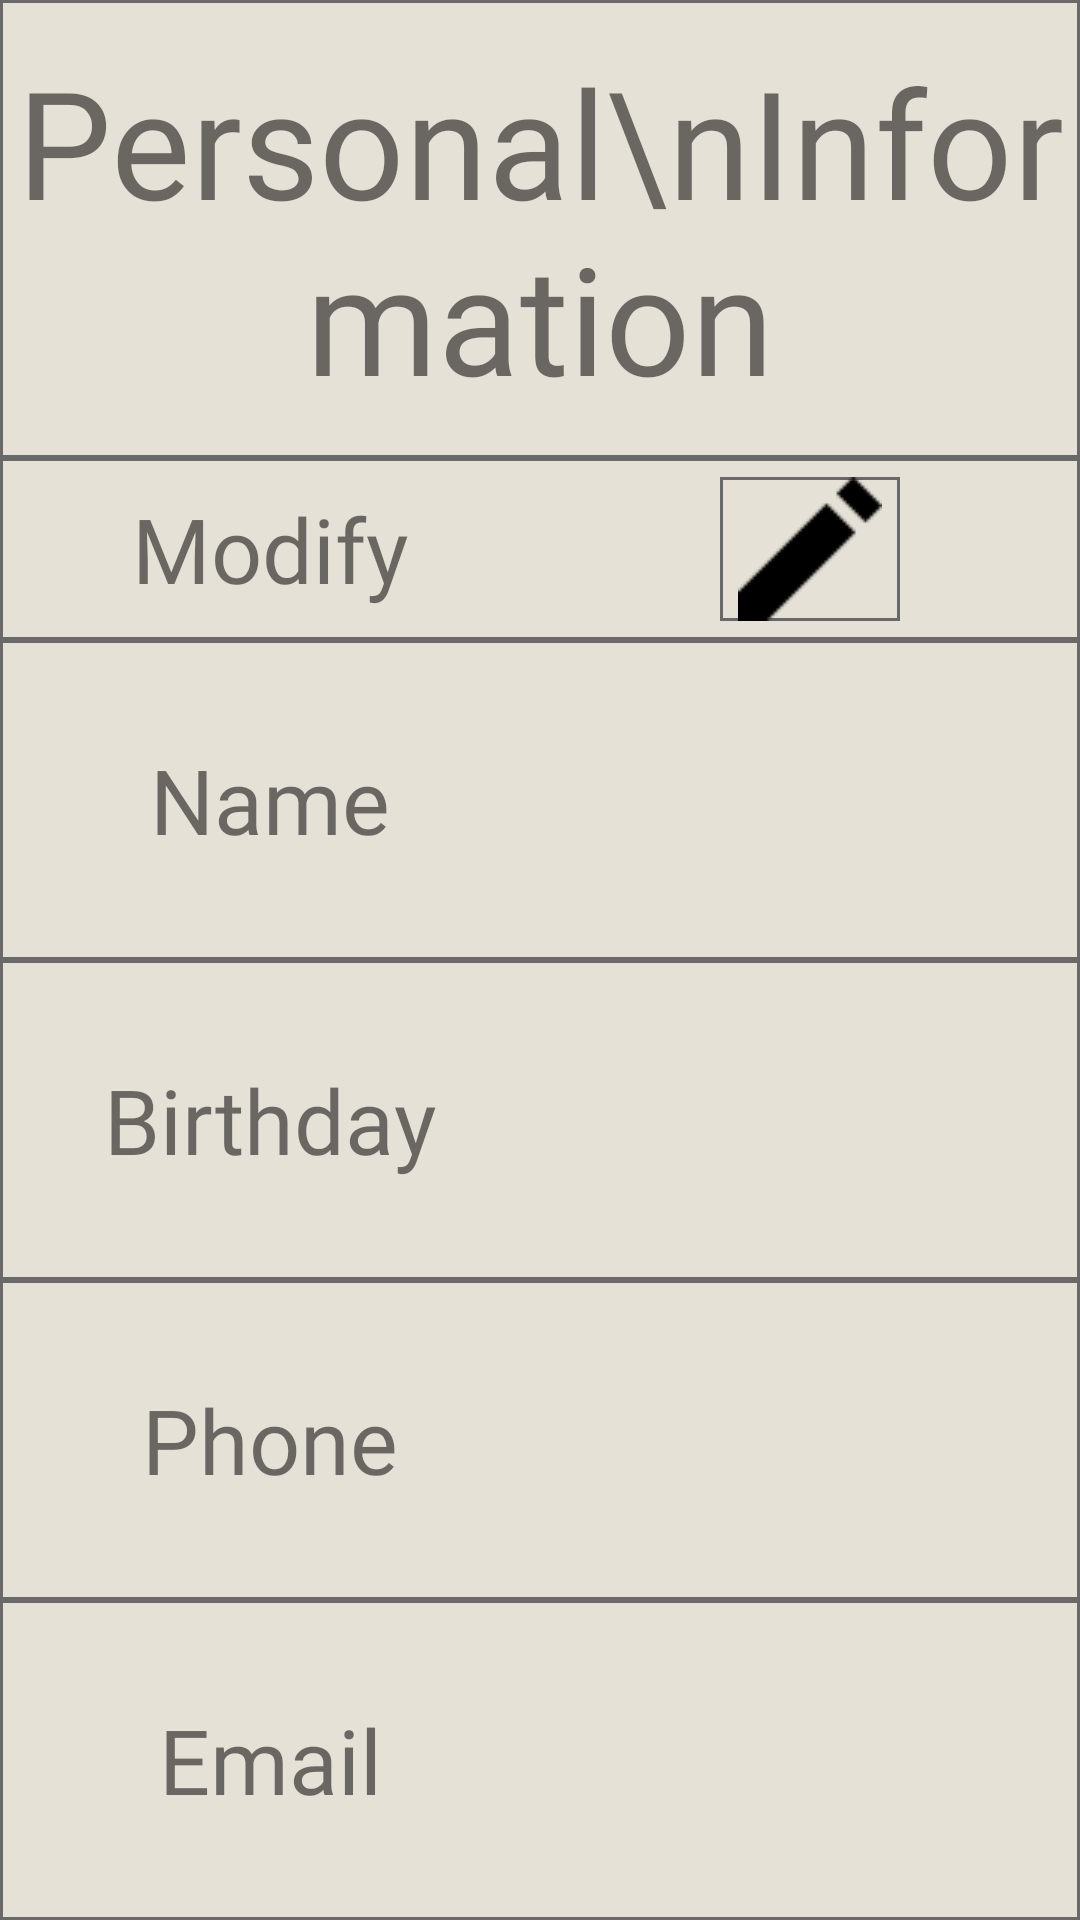

Write the Android layout XML for this screen, with the resource values it uses.
<!-- AndroidManifest.xml: application theme Theme.AccountingApplication -->
<!-- res/layout/fragment_slideshow.xml -->
<?xml version="1.0" encoding="utf-8"?>
<androidx.constraintlayout.widget.ConstraintLayout xmlns:android="http://schemas.android.com/apk/res/android"
    xmlns:app="http://schemas.android.com/apk/res-auto"
    xmlns:tools="http://schemas.android.com/tools"
    android:layout_width="match_parent"
    android:layout_height="match_parent"
    tools:context=".ui.slideshow.SlideshowFragment">

    <LinearLayout
        android:id="@+id/linearLayout2"
        android:layout_width="match_parent"
        android:layout_height="match_parent"
        android:background="@drawable/background_rectangle"
        android:gravity="center"
        android:orientation="vertical"
        app:layout_constraintBottom_toBottomOf="parent"
        app:layout_constraintEnd_toEndOf="parent"
        app:layout_constraintStart_toStartOf="parent"
        app:layout_constraintTop_toTopOf="parent">

        <LinearLayout
            android:layout_width="match_parent"
            android:layout_height="match_parent"
            android:layout_weight="0.8"
            android:background="@drawable/background_rectangle"
            android:orientation="vertical">

            <TextView
                android:id="@+id/textView24"
                android:layout_width="match_parent"
                android:layout_height="match_parent"
                android:layout_weight="0.4"
                android:background="@drawable/background_rectangle"
                android:fontFamily="@font/myfont"
                android:gravity="center"
                android:text="Personal\nInformation"
                android:textSize="50sp" />

            <LinearLayout
                android:layout_width="match_parent"
                android:layout_height="match_parent"
                android:layout_weight="1"
                android:background="@drawable/background_rectangle"
                android:orientation="horizontal">

                <TextView
                    android:id="@+id/textView48"
                    android:layout_width="match_parent"
                    android:layout_height="match_parent"
                    android:layout_weight="0.6"
                    android:fontFamily="@font/myfont"
                    android:gravity="center"
                    android:text="Modify"
                    app:autoSizeMaxTextSize="30sp"
                    app:autoSizeTextType="uniform" />

                <TextView
                    android:id="@+id/textView50"
                    android:layout_width="match_parent"
                    android:layout_height="match_parent"
                    android:layout_weight="1" />

                <LinearLayout
                    android:layout_width="match_parent"
                    android:layout_height="match_parent"
                    android:layout_weight="1."
                    android:orientation="vertical">

                    <TextView
                        android:id="@+id/textView49"
                        android:layout_width="match_parent"
                        android:layout_height="wrap_content"
                        android:layout_weight="1" />

                    <ImageButton
                        android:id="@+id/imageButton3"
                        android:layout_width="match_parent"
                        android:layout_height="match_parent"
                        android:layout_weight="1"
                        android:background="@drawable/background_rectangle"
                        android:src="@drawable/pencil_icon" />

                    <TextView
                        android:id="@+id/textView51"
                        android:layout_width="match_parent"
                        android:layout_height="wrap_content"
                        android:layout_weight="1" />
                </LinearLayout>

                <TextView
                    android:id="@+id/textView52"
                    android:layout_width="match_parent"
                    android:layout_height="match_parent"
                    android:layout_weight="1" />
            </LinearLayout>

        </LinearLayout>

        <LinearLayout
            android:layout_width="match_parent"
            android:layout_height="match_parent"
            android:layout_weight="1"
            android:background="@drawable/background_rectangle"
            android:orientation="horizontal">

            <TextView
                android:id="@+id/textView8"
                android:layout_width="match_parent"
                android:layout_height="match_parent"
                android:layout_weight="1"
                android:fontFamily="@font/myfont"
                android:gravity="center"
                android:text="Name"
                app:autoSizeMaxTextSize="30sp"
                app:autoSizeTextType="uniform" />

            <TextView
                android:id="@+id/textView9"
                android:layout_width="match_parent"
                android:layout_height="match_parent"
                android:layout_weight="1"
                android:fontFamily="@font/myfont"
                android:gravity="center"
                android:textSize="25sp" />
        </LinearLayout>

        <LinearLayout
            android:layout_width="match_parent"
            android:layout_height="match_parent"
            android:layout_weight="1"
            android:background="@drawable/background_rectangle"
            android:orientation="horizontal">

            <TextView
                android:id="@+id/textView10"
                android:layout_width="match_parent"
                android:layout_height="match_parent"
                android:layout_weight="1"
                android:fontFamily="@font/myfont"
                android:gravity="center"
                android:text="Birthday"
                app:autoSizeMaxTextSize="30sp"
                app:autoSizeTextType="uniform" />

            <TextView
                android:id="@+id/textView19"
                android:layout_width="match_parent"
                android:layout_height="match_parent"
                android:layout_weight="1"
                android:fontFamily="@font/myfont"
                android:gravity="center"
                android:textSize="25sp" />
        </LinearLayout>

        <LinearLayout
            android:layout_width="match_parent"
            android:layout_height="match_parent"
            android:layout_weight="1"
            android:background="@drawable/background_rectangle"
            android:orientation="horizontal">

            <TextView
                android:id="@+id/textView20"
                android:layout_width="match_parent"
                android:layout_height="match_parent"
                android:layout_weight="1"
                android:fontFamily="@font/myfont"
                android:gravity="center"
                android:text="Phone"
                app:autoSizeMaxTextSize="30sp"
                app:autoSizeTextType="uniform" />

            <TextView
                android:id="@+id/textView21"
                android:layout_width="match_parent"
                android:layout_height="match_parent"
                android:layout_weight="1"
                android:fontFamily="@font/myfont"
                android:gravity="center"
                android:textSize="25sp" />
        </LinearLayout>

        <LinearLayout
            android:layout_width="match_parent"
            android:layout_height="match_parent"
            android:layout_weight="1"
            android:background="@drawable/background_rectangle"
            android:orientation="horizontal">

            <TextView
                android:id="@+id/textView22"
                android:layout_width="match_parent"
                android:layout_height="match_parent"
                android:layout_weight="1"
                android:fontFamily="@font/myfont"
                android:gravity="center"
                android:text="Email"
                app:autoSizeMaxTextSize="30sp"
                app:autoSizeTextType="uniform" />

            <TextView
                android:id="@+id/textView23"
                android:layout_width="match_parent"
                android:layout_height="match_parent"
                android:layout_weight="1"
                android:fontFamily="@font/myfont"
                android:gravity="center"
                android:textSize="25sp" />
        </LinearLayout>

    </LinearLayout>
</androidx.constraintlayout.widget.ConstraintLayout>
<!-- resources referenced by this layout -->
<resources>
  <!-- drawable background_rectangle (drawable) -->
  <?xml version="1.0" encoding="utf-8"?>
  <shape xmlns:android="http://schemas.android.com/apk/res/android"
      android:shape="rectangle">
      
      <solid android:color="#e6e1d7" />
      
      <stroke
          android:width="1dp"
          android:color="#6a6969" />
      
      <corners
          android:bottomLeftRadius="0dp"
          android:bottomRightRadius="0dp"
          android:topLeftRadius="0dp"
          android:topRightRadius="0dp" />
  </shape>
  <!-- drawable pencil_icon: png bitmap (drawable-v24, 326 bytes) -->
  <style name="Theme.AccountingApplication" parent="Theme.AppCompat.Light.NoActionBar">
          
          <item name="colorPrimary">@color/bar</item>
          <item name="colorPrimaryVariant">@color/bar</item>
          <item name="colorOnPrimary">@color/bar</item>
          
          <item name="colorSecondary">@color/bar</item>
          <item name="colorSecondaryVariant">@color/bar</item>
          <item name="colorOnSecondary">@color/bar</item>
          
          <item name="android:statusBarColor" tools:targetApi="l">?attr/colorPrimaryVariant</item>
          
      </style>
      //calendar
  <color name="bar">#F1D09D</color>
</resources>
